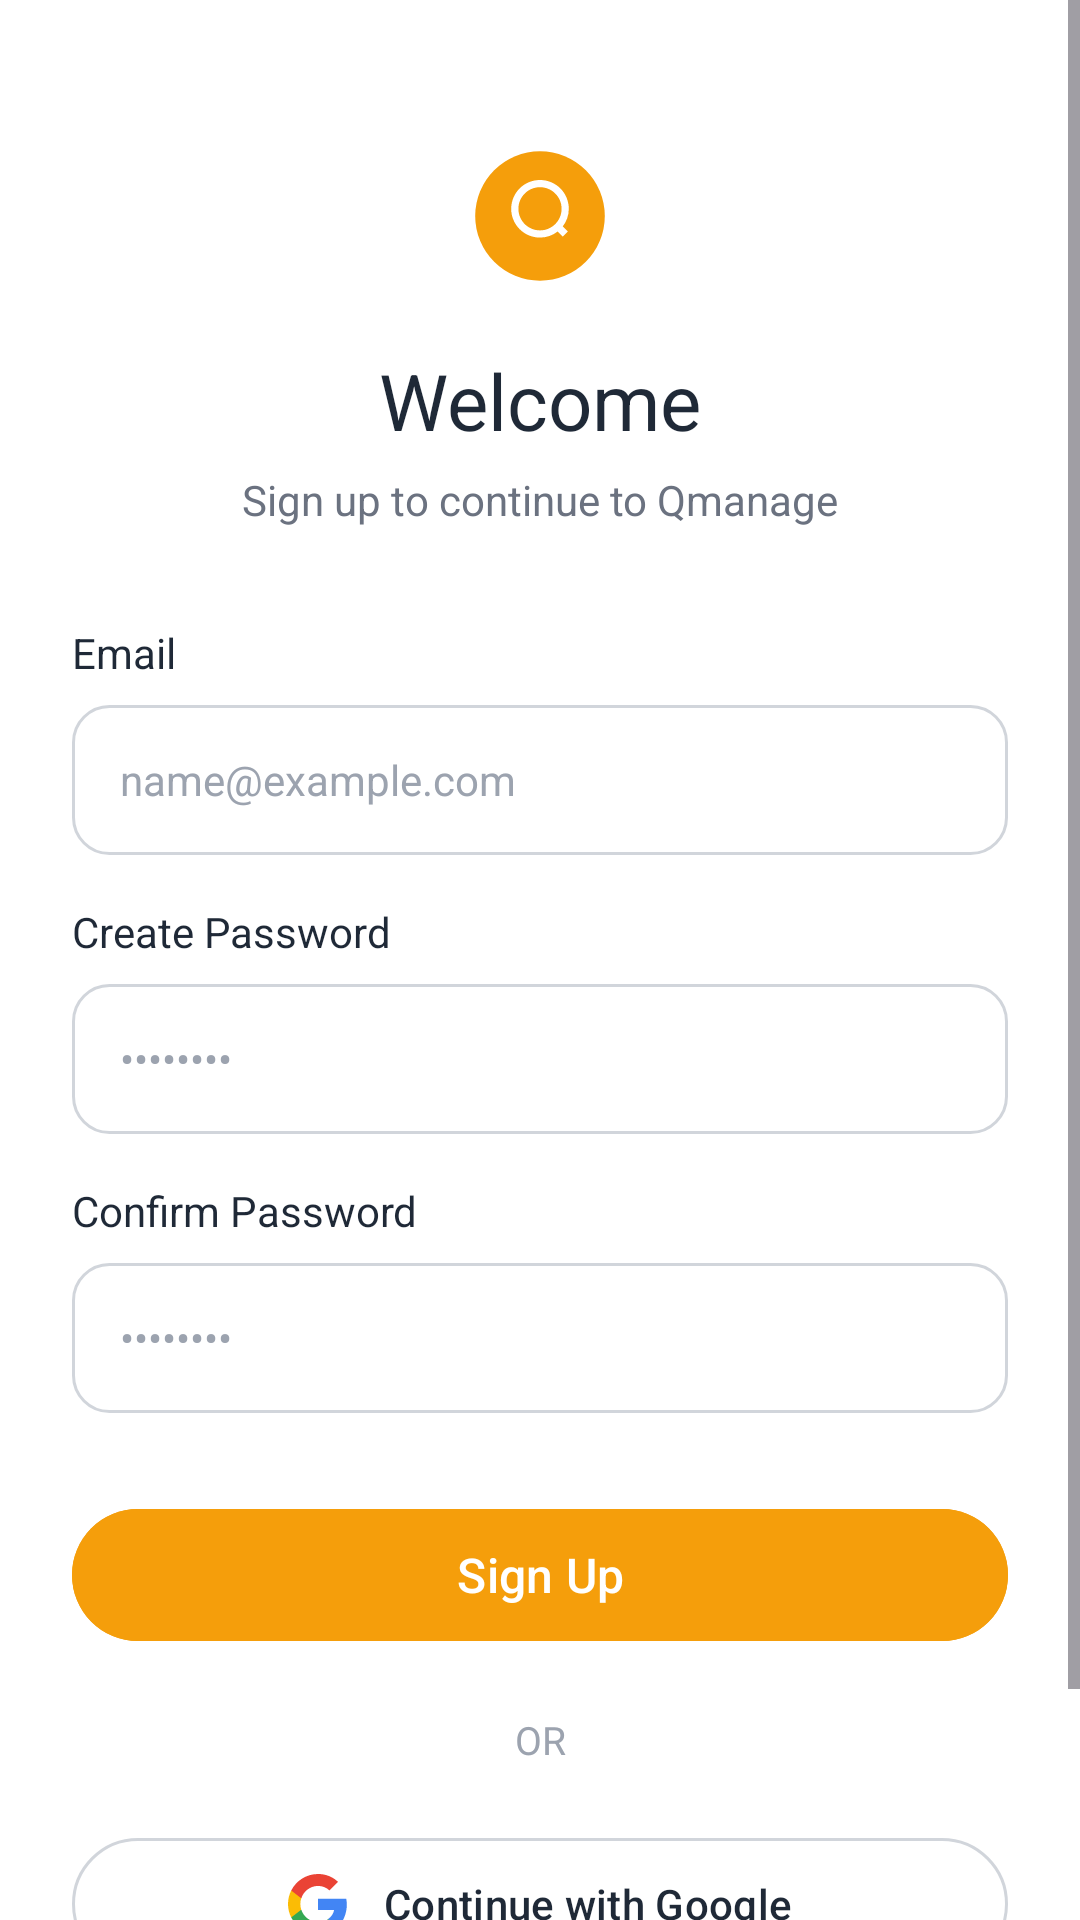

Here is an Android app screen rendered from its layout file. Give the layout XML and the strings, colors and styles it references.
<!-- AndroidManifest.xml: activity theme Theme.QmanageApplication.Auth -->
<!-- res/layout/activity_signup.xml -->
<?xml version="1.0" encoding="utf-8"?>
<ScrollView xmlns:android="http://schemas.android.com/apk/res/android"
    xmlns:app="http://schemas.android.com/apk/res-auto"
    xmlns:tools="http://schemas.android.com/tools"
    android:id="@+id/signup_root"
    android:layout_width="match_parent"
    android:layout_height="match_parent"
    android:background="@color/white"
    android:fillViewport="true"
    tools:context=".SignupActivity">

    <androidx.constraintlayout.widget.ConstraintLayout
        android:layout_width="match_parent"
        android:layout_height="wrap_content"
        android:paddingStart="24dp"
        android:paddingTop="48dp"
        android:paddingEnd="24dp"
        android:paddingBottom="24dp">

        
        <ImageView
            android:id="@+id/imgLogo"
            android:layout_width="48dp"
            android:layout_height="48dp"
            android:contentDescription="App logo"
            android:src="@drawable/ic_app_logo_small"
            app:layout_constraintEnd_toEndOf="parent"
            app:layout_constraintStart_toStartOf="parent"
            app:layout_constraintTop_toTopOf="parent" />

        
        <TextView
            android:id="@+id/tvTitle"
            android:layout_width="wrap_content"
            android:layout_height="wrap_content"
            android:layout_marginTop="20dp"
            android:fontFamily="sans-serif-bold"
            android:text="@string/welcome"
            android:textColor="@color/text_primary"
            android:textSize="26sp"
            app:layout_constraintEnd_toEndOf="parent"
            app:layout_constraintStart_toStartOf="parent"
            app:layout_constraintTop_toBottomOf="@id/imgLogo" />

        
        <TextView
            android:id="@+id/tvSubtitle"
            android:layout_width="wrap_content"
            android:layout_height="wrap_content"
            android:layout_marginTop="6dp"
            android:text="@string/sign_up_subtitle"
            android:textColor="@color/text_secondary"
            android:textSize="14sp"
            app:layout_constraintEnd_toEndOf="parent"
            app:layout_constraintStart_toStartOf="parent"
            app:layout_constraintTop_toBottomOf="@id/tvTitle" />

        
        <TextView
            android:id="@+id/lblEmail"
            android:layout_width="0dp"
            android:layout_height="wrap_content"
            android:layout_marginTop="32dp"
            android:text="@string/label_email"
            android:textColor="@color/text_primary"
            android:textSize="14sp"
            app:layout_constraintEnd_toEndOf="parent"
            app:layout_constraintStart_toStartOf="parent"
            app:layout_constraintTop_toBottomOf="@id/tvSubtitle" />

        <EditText
            android:id="@+id/etEmail"
            android:layout_width="0dp"
            android:layout_height="50dp"
            android:layout_marginTop="8dp"
            android:autofillHints="emailAddress"
            android:background="@drawable/bg_input_field"
            android:hint="@string/hint_email"
            android:inputType="textEmailAddress"
            android:paddingStart="16dp"
            android:paddingEnd="16dp"
            android:textColor="@color/text_primary"
            android:textColorHint="@color/text_hint"
            android:textSize="14sp"
            app:layout_constraintEnd_toEndOf="parent"
            app:layout_constraintStart_toStartOf="parent"
            app:layout_constraintTop_toBottomOf="@id/lblEmail" />

        
        <TextView
            android:id="@+id/lblCreatePassword"
            android:layout_width="0dp"
            android:layout_height="wrap_content"
            android:layout_marginTop="16dp"
            android:text="@string/label_create_password"
            android:textColor="@color/text_primary"
            android:textSize="14sp"
            app:layout_constraintEnd_toEndOf="parent"
            app:layout_constraintStart_toStartOf="parent"
            app:layout_constraintTop_toBottomOf="@id/etEmail" />

        <EditText
            android:id="@+id/etCreatePassword"
            android:layout_width="0dp"
            android:layout_height="50dp"
            android:layout_marginTop="8dp"
            android:autofillHints="newPassword"
            android:background="@drawable/bg_input_field"
            android:hint="••••••••"
            android:inputType="textPassword"
            android:paddingStart="16dp"
            android:paddingEnd="16dp"
            android:textColor="@color/text_primary"
            android:textColorHint="@color/text_hint"
            android:textSize="14sp"
            app:layout_constraintEnd_toEndOf="parent"
            app:layout_constraintStart_toStartOf="parent"
            app:layout_constraintTop_toBottomOf="@id/lblCreatePassword" />

        
        <TextView
            android:id="@+id/lblConfirmPassword"
            android:layout_width="0dp"
            android:layout_height="wrap_content"
            android:layout_marginTop="16dp"
            android:text="@string/label_confirm_password"
            android:textColor="@color/text_primary"
            android:textSize="14sp"
            app:layout_constraintEnd_toEndOf="parent"
            app:layout_constraintStart_toStartOf="parent"
            app:layout_constraintTop_toBottomOf="@id/etCreatePassword" />

        <EditText
            android:id="@+id/etConfirmPassword"
            android:layout_width="0dp"
            android:layout_height="50dp"
            android:layout_marginTop="8dp"
            android:autofillHints="password"
            android:background="@drawable/bg_input_field"
            android:hint="••••••••"
            android:inputType="textPassword"
            android:paddingStart="16dp"
            android:paddingEnd="16dp"
            android:textColor="@color/text_primary"
            android:textColorHint="@color/text_hint"
            android:textSize="14sp"
            app:layout_constraintEnd_toEndOf="parent"
            app:layout_constraintStart_toStartOf="parent"
            app:layout_constraintTop_toBottomOf="@id/lblConfirmPassword" />

        
        <com.google.android.material.button.MaterialButton
            android:id="@+id/btnSignUp"
            android:layout_width="0dp"
            android:layout_height="52dp"
            android:layout_marginTop="28dp"
            android:backgroundTint="@color/primary"
            android:fontFamily="sans-serif-medium"
            android:text="@string/btn_sign_up"
            android:textAllCaps="false"
            android:textColor="@color/white"
            android:textSize="16sp"
            app:cornerRadius="28dp"
            app:layout_constraintEnd_toEndOf="parent"
            app:layout_constraintStart_toStartOf="parent"
            app:layout_constraintTop_toBottomOf="@id/etConfirmPassword" />

        
        <TextView
            android:id="@+id/tvOr"
            android:layout_width="wrap_content"
            android:layout_height="wrap_content"
            android:layout_marginTop="20dp"
            android:text="@string/text_or"
            android:textColor="@color/text_hint"
            android:textSize="13sp"
            app:layout_constraintEnd_toEndOf="parent"
            app:layout_constraintStart_toStartOf="parent"
            app:layout_constraintTop_toBottomOf="@id/btnSignUp" />

        
        <com.google.android.material.button.MaterialButton
            android:id="@+id/btnGoogle"
            style="@style/Widget.Material3.Button.OutlinedButton"
            android:layout_width="0dp"
            android:layout_height="52dp"
            android:layout_marginTop="20dp"
            android:fontFamily="sans-serif-medium"
            android:text="@string/btn_google_login"
            android:textAllCaps="false"
            android:textColor="@color/text_primary"
            android:textSize="14sp"
            app:cornerRadius="28dp"
            app:icon="@drawable/ic_google"
            app:iconGravity="textStart"
            app:iconPadding="12dp"
            app:iconSize="20dp"
            app:iconTint="@null"
            app:layout_constraintEnd_toEndOf="parent"
            app:layout_constraintStart_toStartOf="parent"
            app:layout_constraintTop_toBottomOf="@id/tvOr"
            app:strokeColor="@color/border"
            app:strokeWidth="1dp" />

        
        <LinearLayout
            android:id="@+id/loginLink"
            android:layout_width="wrap_content"
            android:layout_height="wrap_content"
            android:layout_marginTop="24dp"
            android:gravity="center"
            android:orientation="horizontal"
            app:layout_constraintEnd_toEndOf="parent"
            app:layout_constraintStart_toStartOf="parent"
            app:layout_constraintTop_toBottomOf="@id/btnGoogle">

            <TextView
                android:layout_width="wrap_content"
                android:layout_height="wrap_content"
                android:text="@string/have_account"
                android:textColor="@color/text_secondary"
                android:textSize="14sp" />

            <TextView
                android:id="@+id/tvLoginLink"
                android:layout_width="wrap_content"
                android:layout_height="wrap_content"
                android:layout_marginStart="6dp"
                android:fontFamily="sans-serif-medium"
                android:text="@string/login_link"
                android:textColor="@color/primary"
                android:textSize="14sp" />
        </LinearLayout>

    </androidx.constraintlayout.widget.ConstraintLayout>
</ScrollView>
<!-- resources referenced by this layout -->
<resources>
  <color name="border">#D1D5DB</color>
  <color name="primary">#F59E0B</color>
  <color name="text_hint">#9CA3AF</color>
  <color name="text_primary">#1F2937</color>
  <color name="text_secondary">#6B7280</color>
  <color name="white">#FFFFFFFF</color>
  <!-- drawable bg_input_field (drawable) -->
  <?xml version="1.0" encoding="utf-8"?>
  <shape xmlns:android="http://schemas.android.com/apk/res/android"
      android:shape="rectangle">
      <solid android:color="@android:color/transparent" />
      <stroke
          android:width="1dp"
          android:color="@color/border" />
      <corners android:radius="12dp" />
  </shape>
  <!-- drawable ic_app_logo_small (drawable) -->
  <vector xmlns:android="http://schemas.android.com/apk/res/android"
      android:width="40dp"
      android:height="40dp"
      android:viewportWidth="40"
      android:viewportHeight="40">
      
      <path
          android:fillColor="@color/primary"
          android:pathData="M20,20m-18,0a18,18 0,1 1,36 0a18,18 0,1 1,-36 0" />
      
      <path
          android:fillColor="@color/white"
          android:pathData="M20,10c-4.42,0 -8,3.58 -8,8s3.58,8 8,8c1.85,0 3.55,-0.63 4.9,-1.69l1.41,1.41 1.41,-1.41 -1.41,-1.41C27.37,21.55 28,19.85 28,18c0,-4.42 -3.58,-8 -8,-8zM20,24c-3.31,0 -6,-2.69 -6,-6s2.69,-6 6,-6 6,2.69 6,6 -2.69,6 -6,6z" />
  </vector>
  <!-- drawable ic_google (drawable) -->
  <vector xmlns:android="http://schemas.android.com/apk/res/android"
      android:width="20dp"
      android:height="20dp"
      android:viewportWidth="20"
      android:viewportHeight="20">
      
      <path
          android:fillColor="#4285F4"
          android:pathData="M19.6,10.23c0,-0.68 -0.06,-1.33 -0.17,-1.96H10v3.71h5.38c-0.23,1.25 -0.94,2.31 -2,3.02v2.51h3.24C18.36,15.93 19.6,13.32 19.6,10.23z" />
      <path
          android:fillColor="#34A853"
          android:pathData="M10,20c2.7,0 4.96,-0.9 6.62,-2.42l-3.24,-2.51c-0.9,0.6 -2.04,0.95 -3.38,0.95 -2.6,0 -4.8,-1.76 -5.58,-4.12H1.07v2.59C2.72,17.75 6.09,20 10,20z" />
      <path
          android:fillColor="#FBBC05"
          android:pathData="M4.42,11.9c-0.2,-0.6 -0.31,-1.24 -0.31,-1.9s0.11,-1.3 0.31,-1.9V5.51H1.07C0.39,6.87 0,8.39 0,10s0.39,3.13 1.07,4.49L4.42,11.9z" />
      <path
          android:fillColor="#EA4335"
          android:pathData="M10,3.98c1.47,0 2.78,0.5 3.82,1.5l2.86,-2.86C14.96,0.99 12.7,0 10,0 6.09,0 2.72,2.25 1.07,5.51l3.35,2.59C5.2,5.74 7.4,3.98 10,3.98z" />
  </vector>
  <string name="btn_google_login">Continue with Google</string>
  <string name="btn_sign_up">Sign Up</string>
  <string name="have_account">Already have an account?</string>
  <string name="hint_email">name@example.com</string>
  <string name="label_confirm_password">Confirm Password</string>
  <string name="label_create_password">Create Password</string>
  <string name="label_email">Email</string>
  <string name="login_link">Login</string>
  <string name="sign_up_subtitle">Sign up to continue to Qmanage</string>
  <string name="text_or">OR</string>
  <string name="welcome">Welcome</string>
  <style name="Theme.QmanageApplication.Auth" parent="Theme.Material3.DayNight.NoActionBar">
          <item name="android:windowBackground">@color/white</item>
          <item name="android:statusBarColor">@color/white</item>
          <item name="android:windowLightStatusBar">true</item>
      </style>
</resources>
